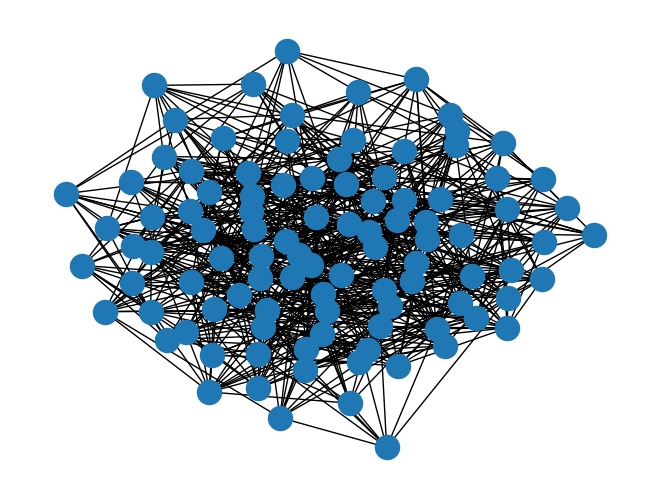
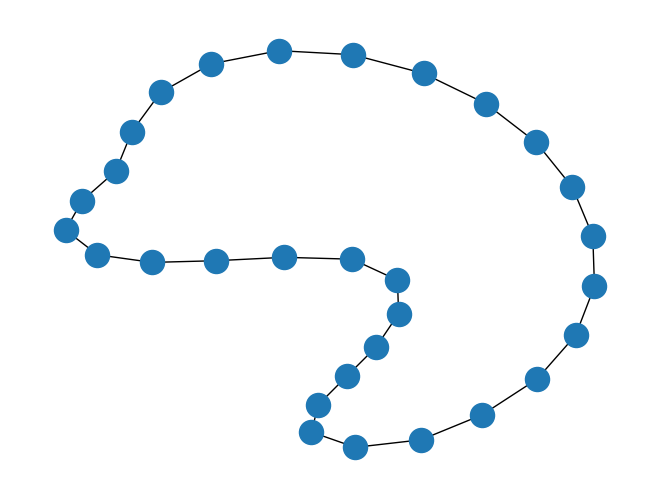
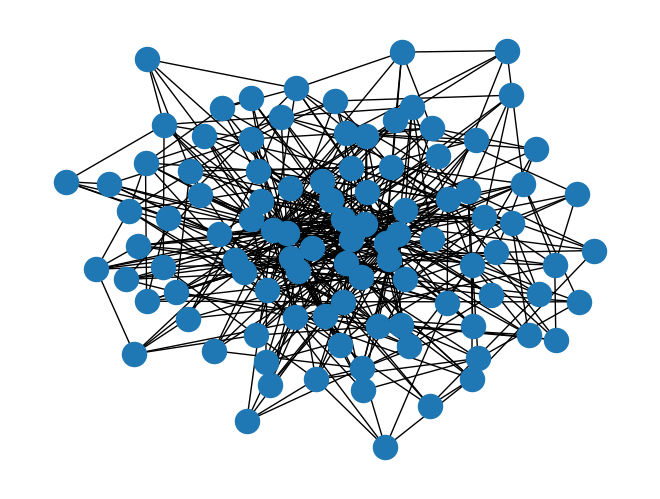
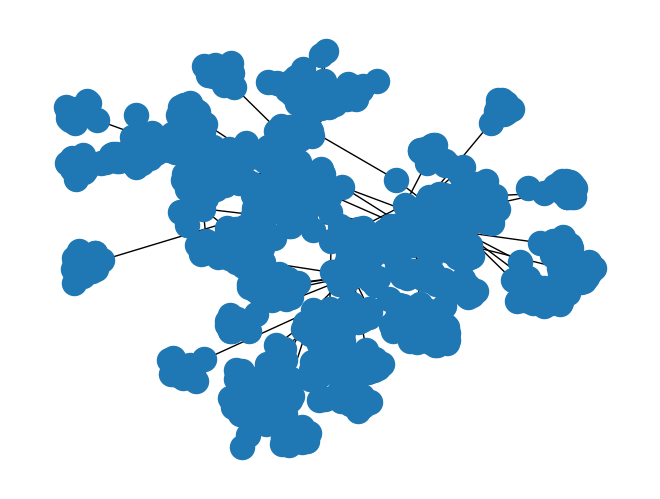

Recreate these plots in Python, in order.

import networkx as nx
import matplotlib.pyplot as plt
import numpy

numpy.random.seed(121)

er= nx.erdos_renyi_graph(100, 0.15)
ws= nx.watts_strogatz_graph(30, 3, 0.1)
ba= nx.barabasi_albert_graph(100, 5)
red = nx.random_lobster(100, 0.9, 0.9)


nx.draw( er )
plt.show( )

nx.draw( ws )
plt.show( )

nx.draw( ba )
plt.show( )

nx.draw( red )
plt.show( )
